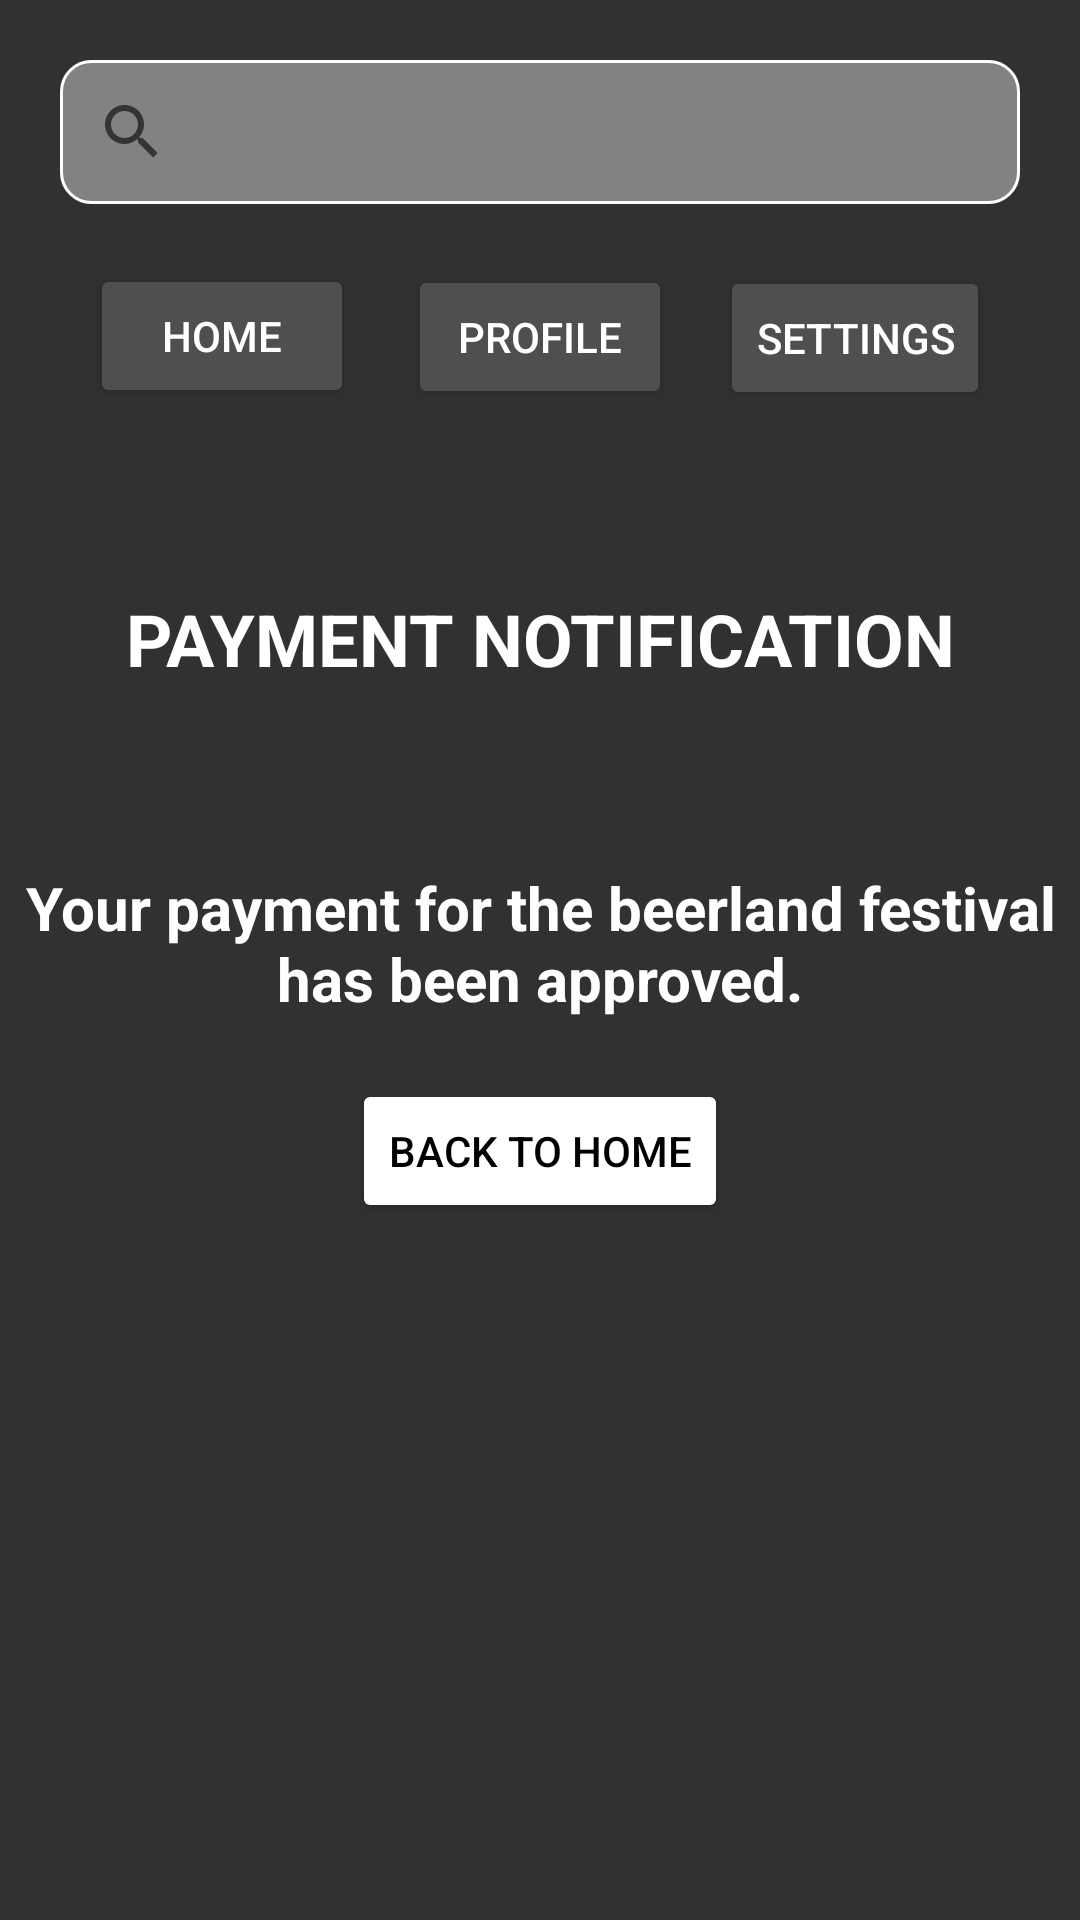

Here is an Android app screen rendered from its layout file. Give the layout XML and the strings, colors and styles it references.
<!-- AndroidManifest.xml: application theme Theme.MyBookings -->
<!-- res/layout/activity_payment_notification.xml -->
<?xml version="1.0" encoding="utf-8"?>
<RelativeLayout xmlns:android="http://schemas.android.com/apk/res/android"
    xmlns:app="http://schemas.android.com/apk/res-auto"
    xmlns:tools="http://schemas.android.com/tools"
    android:layout_width="match_parent"
    android:layout_height="match_parent"
    tools:context=".Payment_Notification"
    android:background="@color/background1">
    
    <LinearLayout
        android:layout_width="match_parent"
        android:layout_height="wrap_content"
        android:orientation="vertical"
        >

        <androidx.appcompat.widget.SearchView
            android:id="@+id/searchView"
            android:layout_width="320dp"
            android:layout_height="wrap_content"
            android:layout_gravity="center_horizontal"
            android:layout_marginStart="20dp"
            android:layout_marginTop="20dp"
            android:layout_marginEnd="20dp"
            android:layout_marginBottom="10dp"
            android:background="@drawable/searchview_background"
            android:iconifiedByDefault="false"
            android:queryHint="Search Event">


        </androidx.appcompat.widget.SearchView>



        <Button
            android:id="@+id/homepage_home_button"
            android:layout_width="wrap_content"
            android:layout_height="wrap_content"
            android:layout_gravity="left"
            android:backgroundTint="#4f4f4f"
            android:text="Home"
            android:textColor="#ffffff"
            android:layout_marginTop="10dp"
            android:layout_marginLeft="30dp"
            ></Button>
        <Button
            android:id="@+id/homepage_profile_button"
            android:layout_width="wrap_content"
            android:layout_height="wrap_content"
            android:layout_gravity="center"
            android:backgroundTint="#4f4f4f"
            android:layout_marginTop="-48dp"
            android:text="Profile"
            android:textColor="#ffffff"
            ></Button>
        <Button
            android:id="@+id/homepage_settings_button"
            android:layout_width="wrap_content"
            android:layout_height="wrap_content"
            android:layout_gravity="right"
            android:backgroundTint="#4f4f4f"
            android:text="Settings"
            android:textColor="#ffffff"
            android:layout_marginRight="30dp"
            android:layout_marginTop="-48dp"
            ></Button>

        <TextView
            android:layout_width="match_parent"
            android:layout_height="wrap_content"
            android:text="PAYMENT NOTIFICATION"
            android:textSize="24dp"
            android:textColor="#ffffff"
            android:gravity="center_horizontal"
            android:layout_marginTop="60dp"
            android:textStyle="bold"
            ></TextView>

        <TextView
            android:layout_width="match_parent"
            android:layout_height="wrap_content"
            android:text="Your payment for the beerland festival has been approved."
            android:textSize="20dp"
            android:textColor="#ffffff"
            android:gravity="center_horizontal"
            android:layout_marginTop="60dp"
            android:textStyle="bold"
            ></TextView>


        <Button
            android:layout_width="wrap_content"
            android:layout_height="wrap_content"
            android:layout_gravity="center"
            android:layout_marginTop="20dp"
            android:backgroundTint="#ffffff"
            android:text="BACK TO HOME"
            android:textColor="@color/black"
            android:id="@+id/back_payment_btn"

            ></Button>
        
    </LinearLayout>
</RelativeLayout>
<!-- resources referenced by this layout -->
<resources>
  <color name="background1">#313131</color>
  <color name="black">#FF000000</color>
  <!-- drawable searchview_background (drawable) -->
  <?xml version="1.0" encoding="utf-8"?>
  <shape xmlns:android="http://schemas.android.com/apk/res/android"
      android:shape="rectangle"
      >
  
      <corners
          android:radius="10dp"
          ></corners>
  
     <solid
          android:color="#828282"
         ></solid>
  
      <stroke
          android:color="#ffffff"
          android:width="1dp"
          >
  
      </stroke>
  </shape>
  <style name="Theme.MyBookings" parent="Theme.MaterialComponents.DayNight.DarkActionBar">
          
          <item name="colorPrimary">@color/purple_500</item>
          <item name="colorPrimaryVariant">@color/purple_700</item>
          <item name="colorOnPrimary">@color/white</item>
          
          <item name="colorSecondary">@color/teal_200</item>
          <item name="colorSecondaryVariant">@color/teal_700</item>
          <item name="colorOnSecondary">@color/black</item>
          
          <item name="android:statusBarColor" tools:targetApi="l">?attr/colorPrimaryVariant</item>
          
      </style>
  <color name="purple_500">#FF6200EE</color>
  <color name="purple_700">#FF3700B3</color>
  <color name="white">#FFFFFFFF</color>
  <color name="teal_200">#FF03DAC5</color>
  <color name="teal_700">#FF018786</color>
</resources>
